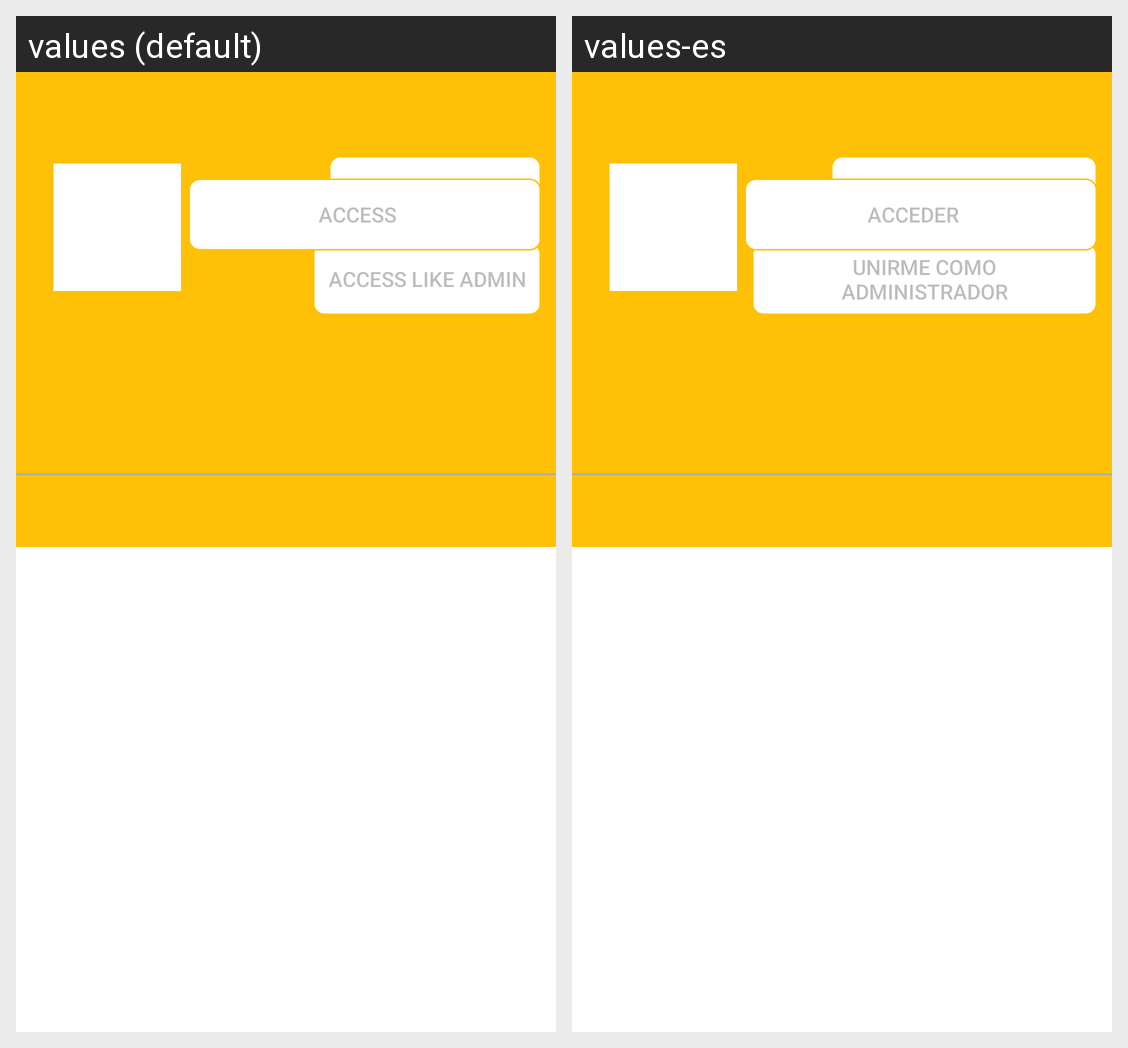

This grid shows one Android layout under two languages. Give, for every string resource on the screen, its name, the default text and each shown locale's text.
Android screen res/layout/fragment_forum_view.xml rendered under 2 locales, left to right: values (default), values-es. Device: Nexus 5 (rendered at 1080×1920; each locale shown at half size, 540×960, under a caption strip naming it); theme AppTheme.
Strings drawn on this screen, with the default value and each locale's value (text and hints the layout hard-codes, and strings that could not be matched under every locale, appear in the picture but are not listed):

access_like_user
  values: Access like User
  values-es: Unirme como usuario

access_like_admin
  values: Access like Admin
  values-es: Unirme como Administrador

access
  values: Access
  values-es: Acceder
